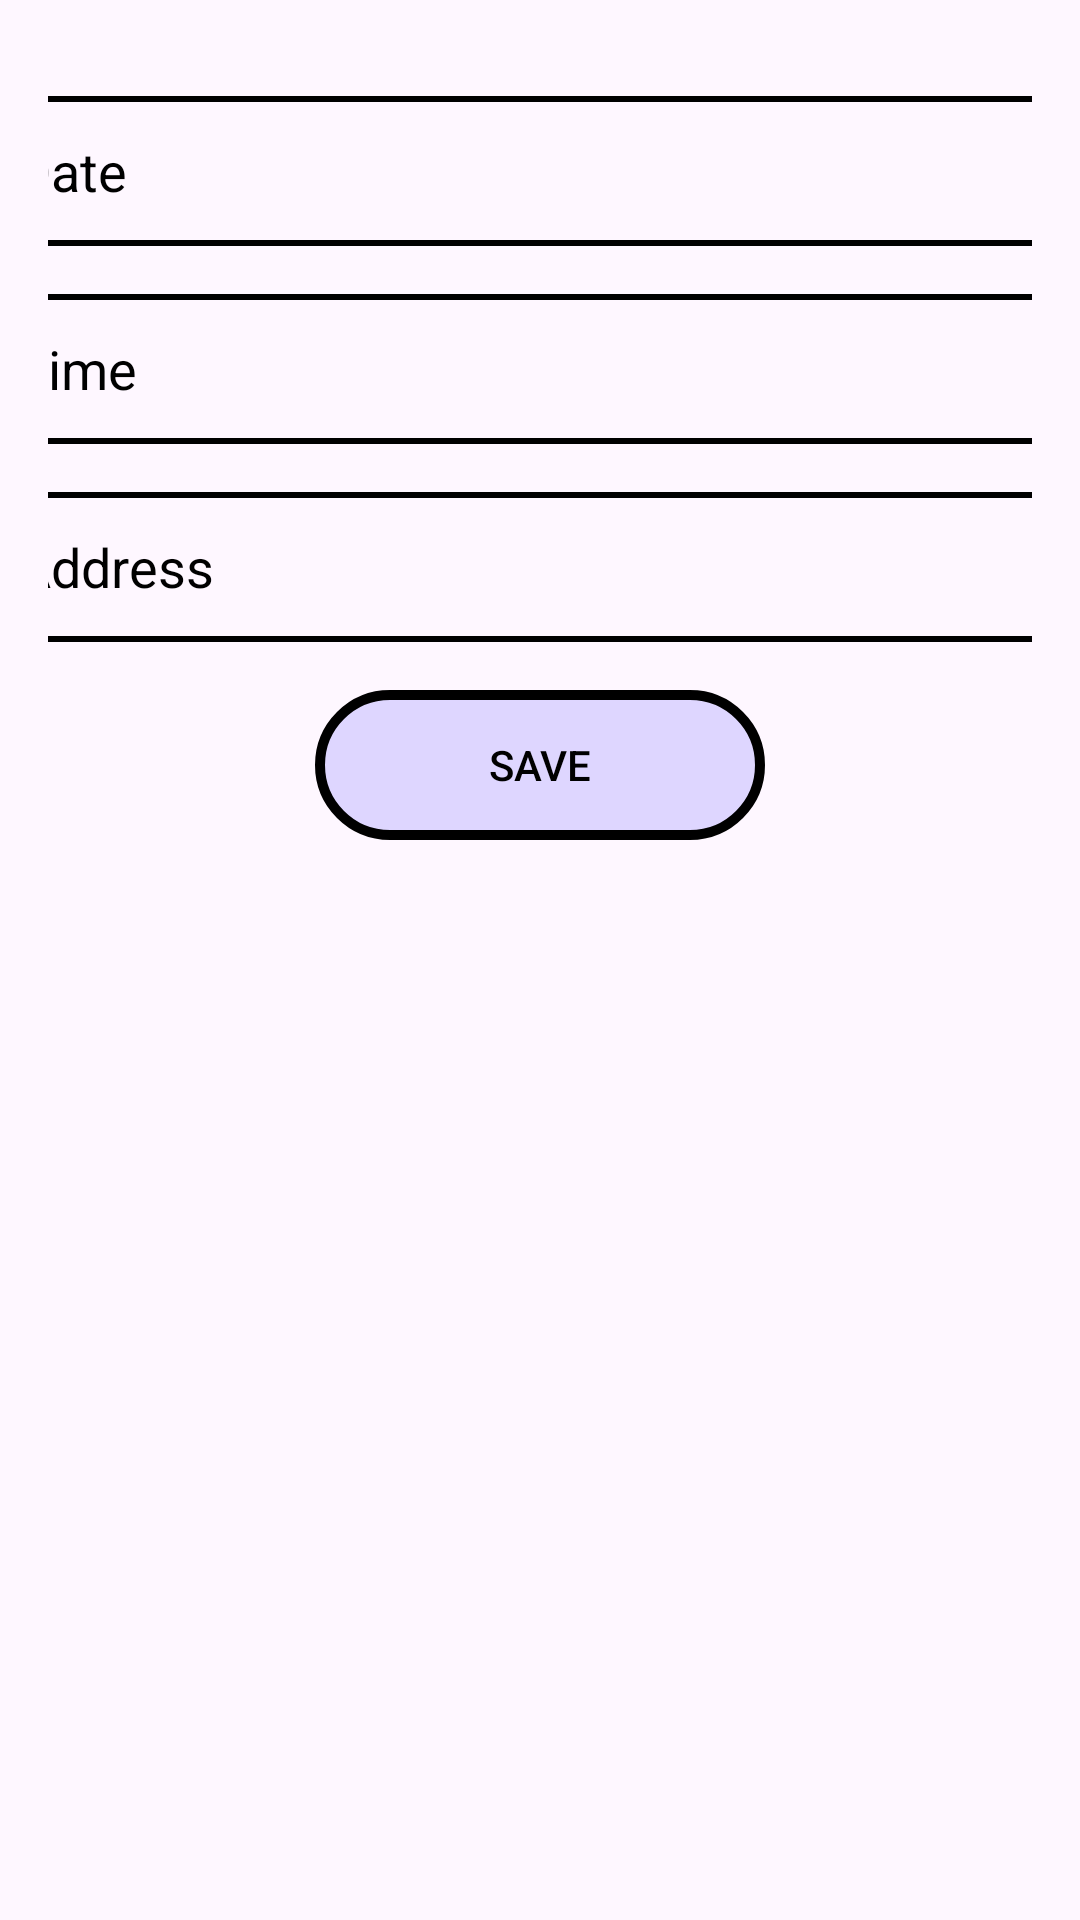

Reconstruct the res/layout file that produces this screen, plus the resources it refers to.
<!-- AndroidManifest.xml: application theme Theme.VaccinationManagement -->
<!-- res/layout/dialog_update_appointment.xml -->
<?xml version="1.0" encoding="utf-8"?>
<androidx.constraintlayout.widget.ConstraintLayout
    xmlns:android="http://schemas.android.com/apk/res/android"
    xmlns:app="http://schemas.android.com/apk/res-auto"
    android:layout_width="match_parent"
    android:layout_height="match_parent"
    android:padding="16dp">

    <EditText
        android:id="@+id/etDate"
        android:layout_width="350dp"
        android:layout_height="50dp"
        android:background="@drawable/text_in_frame"
        android:hint="Date"
        android:textColor="@color/black"
        android:textColorHint="@color/black"
        android:layout_marginTop="16dp"
        android:layout_marginBottom="16dp"
        android:layout_marginStart="16dp"
        android:layout_marginEnd="16dp"
        app:layout_constraintTop_toTopOf="parent"
        app:layout_constraintStart_toStartOf="parent"
        app:layout_constraintEnd_toEndOf="parent"/>

    <EditText
        android:id="@+id/etTime"
        android:layout_width="350dp"
        android:layout_height="50dp"
        android:background="@drawable/text_in_frame"
        android:hint="Time"
        android:textColor="@color/black"
        android:textColorHint="@color/black"
        android:layout_marginTop="16dp"
        android:layout_marginBottom="16dp"
        android:layout_marginStart="16dp"
        android:layout_marginEnd="16dp"
        app:layout_constraintTop_toBottomOf="@+id/etDate"
        app:layout_constraintStart_toStartOf="parent"
        app:layout_constraintEnd_toEndOf="parent"/>

    <EditText
        android:id="@+id/etAddress"
        android:layout_width="350dp"
        android:layout_height="50dp"
        android:background="@drawable/text_in_frame"
        android:hint="Address"
        android:textColor="@color/black"
        android:textColorHint="@color/black"
        android:layout_marginTop="16dp"
        android:layout_marginBottom="16dp"
        android:layout_marginStart="16dp"
        android:layout_marginEnd="16dp"
        app:layout_constraintTop_toBottomOf="@+id/etTime"
        app:layout_constraintStart_toStartOf="parent"
        app:layout_constraintEnd_toEndOf="parent"/>

    <androidx.appcompat.widget.AppCompatButton
        android:id="@+id/btnSave"
        android:layout_width="150dp"
        android:layout_height="50dp"
        android:background="@drawable/more_serious_design_button"
        android:text="Save"
        android:gravity="center"
        android:textColor="@color/black"
        android:layout_marginTop="16dp"
        android:layout_marginBottom="16dp"
        android:layout_marginStart="16dp"
        android:layout_marginEnd="16dp"
        app:layout_constraintTop_toBottomOf="@+id/etAddress"
        app:layout_constraintStart_toStartOf="parent"
        app:layout_constraintEnd_toEndOf="parent"/>

</androidx.constraintlayout.widget.ConstraintLayout>
<!-- resources referenced by this layout -->
<resources>
  <color name="black">#FF000000</color>
  <!-- drawable more_serious_design_button (drawable) -->
  <?xml version="1.0" encoding="utf-8"?>
  <shape xmlns:android="http://schemas.android.com/apk/res/android">
      <stroke android:color="@color/black" android:width="3.2dp" />
      <solid android:color="#221100FF"/>
      <corners android:radius="70dp" />
  
  </shape>
  <!-- drawable text_in_frame (drawable) -->
  <?xml version="1.0" encoding="utf-8"?>
  <shape xmlns:android="http://schemas.android.com/apk/res/android">
      <solid android:color="#00000000"/> 
      <stroke android:color="#000000" android:width="2dp"/> 
  </shape>
  <style name="Theme.VaccinationManagement" parent="Base.Theme.VaccinationManagement" />
  <style name="Base.Theme.VaccinationManagement" parent="Theme.Material3.DayNight.NoActionBar">
          
          
      </style>
</resources>
